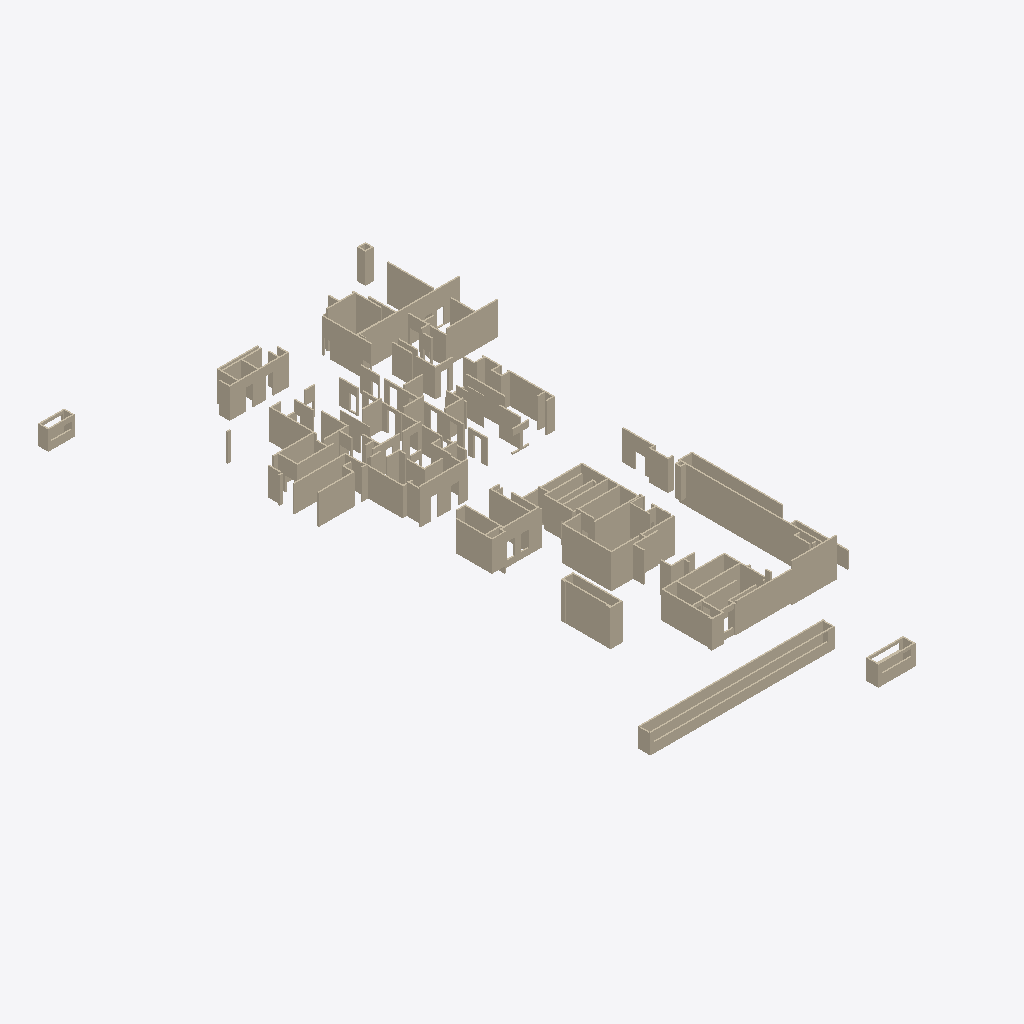
Isometric view of an IFC building model (IFC-SPF (STEP), schema IFC4, length unit millimetre), seen from the south-west, elements coloured by IFC class (only those large enough to see are counted): 188 walls (beige).
Extent 46.1 m × 91.2 m × 6.5 m (x, y, z). Storeys (2): +-00 at 0.00 m; L2-ARC at 4.30 m. Elements (209): 209 IfcWall.

HEADER;
FILE_DESCRIPTION(('ViewDefinition [ReferenceView_V1.2]','ExchangeRequirement [Architecture]'),'2;1');
FILE_NAME('项目编号','2023-11-30T20:39:49+08:00',(''),(''),'ODA SDAI 22.12','23.0.1.318 - Exporter 23.0.1.318 - 备用 UI 23.0.1.','');
FILE_SCHEMA(('IFC4'));
ENDSEC;
DATA;
#98=IFCPROJECT('3qE4t94TbFIhl3cH5phd7r',#20,'',$,$,'','',(#93),#90);
#110=IFCSITE('3qE4t94TbFIhl3cH5phd7t',#20,'Default',$,$,#109,$,$,.ELEMENT.,(39,54,57,601318),(116,25,58,795166),0.0,$,$);
#100=IFCBUILDING('3qE4t94TbFIhl3cH5phd7q',#20,'',$,$,#16,$,'',.ELEMENT.,$,$,#99);
#103=IFCBUILDINGSTOREY('0NDaNyst14T8KzfBf378bd',#20,'+-00',$,':',#102,$,'+-00',.ELEMENT.,0.0);
#107=IFCBUILDINGSTOREY('0NDaNyst14T8KzfBf378bl',#20,'L2-ARC',$,':',#106,$,'L2-ARC',.ELEMENT.,4299.999999999999);
#4413=IFCWALL('2nruR8WJTFIBooMwsBOZ35',#20,' :  : 200',$,':200',#4401,#4412,'426571',.NOTDEFINED.);
#14821=IFCWALL('2t9XrPyc90POIrL8dCau8g',#20,' :  : 200',$,':200',#14809,#14820,'475710',.NOTDEFINED.);
#14936=IFCWALL('2t9XrPyc90POIrL8dCauC5',#20,' :  : 200',$,':200',#14909,#14935,'475921',.NOTDEFINED.);
#837=IFCWALL('2nruR8WJTFIBooKwoBOj8j',#20,' :  : 200',$,':200',#796,#836,'417955',.NOTDEFINED.);
#8996=IFCWALL('39FBU0Xe96kAyfhhcF5GbF',#20,' :  : 200',$,':200',#8984,#8995,'441126',.NOTDEFINED.);
#3189=IFCWALL('2nruR8WJTFIBooMwsBOiRO',#20,' :  : 200',$,':200',#3177,#3188,'422998',.NOTDEFINED.);
#3813=IFCWALL('2nruR8WJTFIBooMwsBOijw',#20,' :  : 200',$,':200',#3801,#3812,'424436',.NOTDEFINED.);
#1911=IFCWALL('2nruR8WJTFIBooMwsBOjLF',#20,' :  : 200',$,':200',#1880,#1910,'419777',.NOTDEFINED.);
#16366=IFCWALL('3BKDRyifzBHAmY$SN_oIjQ',#20,' :  : 200',$,':200',#16354,#16365,'483201',.NOTDEFINED.);
#1368=IFCWALL('2nruR8WJTFIBooKwoBOj2f',#20,' :  : 200',$,':200',#1336,#1367,'418343',.NOTDEFINED.);
#13274=IFCWALL('3J$OWbrGv1y8HZGCAdPQ6g',#20,' :  : 200',$,':200',#13262,#13273,'464900',.NOTDEFINED.);
#3368=IFCWALL('2nruR8WJTFIBooMwsBOiMO',#20,' :  : 200',$,':200',#3356,#3367,'423702',.NOTDEFINED.);
#689=IFCWALL('2nruR8WJTFIBooKwoBOjAj',#20,' :  : 200',$,':200',#649,#688,'417827',.NOTDEFINED.);
#2593=IFCWALL('2nruR8WJTFIBooMwsBOj$E',#20,' :  : 200',$,':200',#2581,#2592,'421184',.NOTDEFINED.);
#2806=IFCWALL('2nruR8WJTFIBooKwoBOjps',#20,' :  : 200',$,':200',#2766,#2805,'421496',.NOTDEFINED.);
#18146=IFCWALL('0XwnkgRcLENQfV2q7qxtwZ',#20,' :  : 200',$,':200',#18134,#18145,'590919',.NOTDEFINED.);
#19669=IFCWALL('2UU8q0ek9EmuB9FQYCZzjV',#20,' :  : 200',$,':200',#19657,#19668,'610824',.NOTDEFINED.);
#18386=IFCWALL('0XwnkgRcLENQfV2q7qxtrA',#20,' :  : 200',$,':200',#18374,#18385,'591790',.NOTDEFINED.);
#3091=IFCWALL('2nruR8WJTFIBooMwsBOi7$',#20,' :  : 200',$,':200',#3079,#3090,'422769',.NOTDEFINED.);
#2993=IFCWALL('2nruR8WJTFIBooMwsBOi9F',#20,' :  : 200',$,':200',#2962,#2992,'422081',.NOTDEFINED.);
#12941=IFCWALL('0U$BQ0_jL1gQdnqrRY6IM_',#20,' :  : 200',$,':200',#12922,#12940,'452720',.NOTDEFINED.);
#2295=IFCWALL('2nruR8WJTFIBooMwsBOjZP',#20,' :  : 200',$,':200',#2283,#2294,'420439',.NOTDEFINED.);
#1536=IFCWALL('2nruR8WJTFIBooMwsBOj4W',#20,' :  : 200',$,':200',#1524,#1535,'418734',.NOTDEFINED.);
#978=IFCWALL('2nruR8WJTFIBooKwoBOj9g',#20,' :  : 200',$,':200',#946,#977,'418020',.NOTDEFINED.);
#3318=IFCWALL('2nruR8WJTFIBooMwsBOiH4',#20,' :  : 200',$,':200',#3306,#3317,'423626',.NOTDEFINED.);
#4125=IFCWALL('2nruR8WJTFIBooMwsBOipQ',#20,' :  : 200',$,':200',#4098,#4124,'425556',.NOTDEFINED.);
#13032=IFCWALL('2O1jkP1lP3ifDglvLg$wBs',#20,' :  : 200',$,':200',#13020,#13031,'458270',.NOTDEFINED.);
#6012=IFCWALL('2nruR8WJTFIBooMwsBOZpS',#20,' :  : 200',$,':200',#5981,#6011,'429650',.NOTDEFINED.);
#1161=IFCWALL('2nruR8WJTFIBooMwsBOjFc',#20,' :  : 200',$,':200',#1134,#1160,'418152',.NOTDEFINED.);
#21314=IFCWALL('36oZ38un55BxI0_gl$4q4e',#20,' :  : 200',$,':200',#21287,#21313,'617078',.NOTDEFINED.);
#11517=IFCWALL('39FBU0Xe96kAyfhhcF5NaY',#20,' :  : 200',$,':200',#11505,#11516,'445259',.NOTDEFINED.);
#17112=IFCWALL('2wZKvskbrF2O3GXkVJMGU1',#20,' :  : 200',$,':200',#17085,#17111,'491341',.NOTDEFINED.);
#4221=IFCWALL('2nruR8WJTFIBooMwsBOirP',#20,' :  : 200',$,':200',#4209,#4220,'425943',.NOTDEFINED.);
#5040=IFCWALL('2nruR8WJTFIBooMwsBOZln',#20,' :  : 200',$,':200',#5028,#5039,'428415',.NOTDEFINED.);
#19955=IFCWALL('1OIhUW9ODCyAhsmH83oFn7',#20,' :  : 200',$,':200',#19943,#19954,'613760',.NOTDEFINED.);
#3913=IFCWALL('2nruR8WJTFIBooMwsBOiW3',#20,' :  : 200',$,':200',#3901,#3912,'424589',.NOTDEFINED.);
#5543=IFCWALL('2nruR8WJTFIBooMwsBOZwf',#20,' :  : 200',$,':200',#5531,#5542,'429095',.NOTDEFINED.);
#3548=IFCWALL('2nruR8WJTFIBooMwsBOiKN',#20,' :  : 200',$,':200',#3521,#3547,'423833',.NOTDEFINED.);
#4013=IFCWALL('2nruR8WJTFIBooMwsBOidt',#20,' :  : 200',$,':200',#4001,#4012,'424825',.NOTDEFINED.);
#19795=IFCWALL('1OIhUW9ODCyAhsmH83oFop',#20,' :  : 200',$,':200',#19783,#19794,'613748',.NOTDEFINED.);
#3863=IFCWALL('2nruR8WJTFIBooMwsBOiYZ',#20,' :  : 200',$,':200',#3851,#3862,'424493',.NOTDEFINED.);
#14201=IFCWALL('3XW72$JBv4xPUq_jZ0EK5R',#20,' :  : 200',$,':200',#14189,#14200,'470358',.NOTDEFINED.);
#5136=IFCWALL('2nruR8WJTFIBooMwsBOZYb',#20,' :  : 200',$,':200',#5124,#5135,'428587',.NOTDEFINED.);
#901=IFCWALL('2nruR8WJTFIBooKw_BOj8j',#20,' :  : 200',$,':200',#868,#900,'417955',.NOTDEFINED.);
#12836=IFCWALL('3rUaPHW0TBhBO$cVu9njUh',#20,' :  : 200',$,':200',#12824,#12835,'451839',.NOTDEFINED.);
#3042=IFCWALL('2nruR8WJTFIBooMwsBOiDT',#20,' :  : 200',$,':200',#3030,#3041,'422355',.NOTDEFINED.);
#18781=IFCWALL('2RXLd$YFH7phV$qHqHZqCf',#20,' :  : 200',$,':200',#18769,#18780,'606552',.NOTDEFINED.);
#5494=IFCWALL('2nruR8WJTFIBooMwsBOZbK',#20,' :  : 200',$,':200',#5463,#5493,'429018',.NOTDEFINED.);
#9060=IFCWALL('39FBU0Xe96kAyfhhcF5Gv4',#20,' :  : 100',$,':100',#9033,#9059,'441389',.NOTDEFINED.);
#5427=IFCWALL('2nruR8WJTFIBooMwsBOZai',#20,' :  : 200',$,':200',#5415,#5426,'428962',.NOTDEFINED.);
#13454=IFCWALL('3movXd1mr3kvnsHpp2zfDe',#20,' :  : 200',$,':200',#13427,#13453,'465571',.NOTDEFINED.);
#15933=IFCWALL('2Qc07fMM96N94nGD4kAtbX',#20,' :  : 100',$,':100',#15921,#15932,'480373',.NOTDEFINED.);
#353=IFCWALL('2nruR8WJTFIBooKwoBOktt',#20,' :  : 200',$,':200',#321,#352,'417657',.NOTDEFINED.);
#18482=IFCWALL('0XwnkgRcLENQfV2q7qxtAH',#20,' :  : 200',$,':200',#18470,#18481,'591989',.NOTDEFINED.);
#6124=IFCWALL('2nruR8WJTFIBooMwsBOZni',#20,' :  : 200',$,':200',#6097,#6123,'429794',.NOTDEFINED.);
#15786=IFCWALL('3rNc89NrLFGBWwdRI0prz1',#20,' :  : 200',$,':200',#15759,#15785,'479981',.NOTDEFINED.);
#18685=IFCWALL('2RXLd$YFH7phV$qHqHZppf',#20,' :  : 150',$,':150',#18673,#18684,'605848',.NOTDEFINED.);
#492=IFCWALL('2nruR8WJTFIBooKwoBOkqg',#20,' :  : 200',$,':200',#460,#491,'417700',.NOTDEFINED.);
#15101=IFCWALL('1UxmAWBM5CWe3uDWuSiBet',#20,' :  : 200',$,':200',#15074,#15100,'476037',.NOTDEFINED.);
#5330=IFCWALL('2nruR8WJTFIBooMwsBOZc7',#20,' :  : 200',$,':200',#5299,#5329,'428809',.NOTDEFINED.);
#2055=IFCWALL('2nruR8WJTFIBooMwsBOjeq',#20,' :  : 200',$,':200',#2043,#2054,'420026',.NOTDEFINED.);
#17731=IFCWALL('2wZKvskbrF2O3GXkVJMVe3',#20,' :  : 200',$,':200',#17719,#17730,'492239',.NOTDEFINED.);
#5944=IFCWALL('2nruR8WJTFIBooMwsBOZo8',#20,' :  : 200',$,':200',#5917,#5943,'429574',.NOTDEFINED.);
#2406=IFCWALL('2nruR8WJTFIBooMwsBOjWm',#20,' :  : 200',$,':200',#2394,#2405,'420542',.NOTDEFINED.);
#5262=IFCWALL('2nruR8WJTFIBooMwsBOZWx',#20,' :  : 200',$,':200',#5235,#5261,'428725',.NOTDEFINED.);
#20422=IFCWALL('1OIhUW9ODCyAhsmH83oFxc',#20,' :  : 200',$,':200',#20410,#20421,'614177',.NOTDEFINED.);
#18434=IFCWALL('0XwnkgRcLENQfV2q7qxtqN',#20,' :  : 150',$,':150',#18422,#18433,'591859',.NOTDEFINED.);
#21203=IFCWALL('36oZ38un55BxI0_gl$4q41',#20,' :  : 200',$,':200',#21191,#21202,'617055',.NOTDEFINED.);
#5607=IFCWALL('2nruR8WJTFIBooMwsBOZx2',#20,' :  : 200',$,':200',#5580,#5606,'429132',.NOTDEFINED.);
#12284=IFCWALL('39FBU0Xe96kAyfhhcF5MF2',#20,' :  : 200',$,':200',#12257,#12283,'446891',.NOTDEFINED.);
#5674=IFCWALL('2nruR8WJTFIBooMwsBOZu6',#20,' :  : 200',$,':200',#5643,#5673,'429192',.NOTDEFINED.);
#19859=IFCWALL('1OIhUW9ODCyAhsmH83oFo$',#20,' :  : 200',$,':200',#19832,#19858,'613752',.NOTDEFINED.);
#4818=IFCWALL('2nruR8WJTFIBooMwsBOZLa',#20,' :  : 200',$,':200',#4806,#4817,'428010',.NOTDEFINED.);
#18829=IFCWALL('2RXLd$YFH7phV$qHqHZqEO',#20,' :  : 200',$,':200',#18817,#18828,'606697',.NOTDEFINED.);
#5199=IFCWALL('2nruR8WJTFIBooMwsBOZZQ',#20,' :  : 200',$,':200',#5172,#5198,'428628',.NOTDEFINED.);
#2869=IFCWALL('2nruR8WJTFIBooKw_BOjps',#20,' :  : 200',$,':200',#2836,#2868,'421496',.NOTDEFINED.);
#6061=IFCWALL('2nruR8WJTFIBooMwsBOZma',#20,' :  : 200',$,':200',#6049,#6060,'429738',.NOTDEFINED.);
#16318=IFCWALL('38msz3ru16WeCqY1PYuGCo',#20,' :  : 200',$,':200',#16306,#16317,'482689',.NOTDEFINED.);
#1041=IFCWALL('2nruR8WJTFIBooKw_BOj9g',#20,' :  : 200',$,':200',#1008,#1040,'418020',.NOTDEFINED.);
#15836=IFCWALL('3rNc89NrLFGBWwdRI0pruk',#20,' :  : 200',$,':200',#15824,#15835,'480130',.NOTDEFINED.);
#17227=IFCWALL('2wZKvskbrF2O3GXkVJMGT2',#20,' :  : 200',$,':200',#17200,#17226,'491406',.NOTDEFINED.);
#3963=IFCWALL('2nruR8WJTFIBooMwsBOiWo',#20,' :  : 200',$,':200',#3951,#3962,'424636',.NOTDEFINED.);
#1487=IFCWALL('2nruR8WJTFIBooMwsBOj7a',#20,' :  : 200',$,':200',#1475,#1486,'418666',.NOTDEFINED.);
#16029=IFCWALL('38msz3ru16WeCqY1PYuGGj',#20,' :  : 200',$,':200',#16017,#16028,'481950',.NOTDEFINED.);
#12885=IFCWALL('3rUaPHW0TBhBO$cVu9njPo',#20,' :  : 200',$,':200',#12873,#12884,'451878',.NOTDEFINED.);
#13129=IFCWALL('188$mAgbj26geJJHTi1VIN',#20,' :  : 200',$,':200',#13117,#13128,'462401',.NOTDEFINED.);
#5833=IFCWALL('2nruR8WJTFIBooMwsBOZ$y',#20,' :  : 200',$,':200',#5821,#5832,'429426',.NOTDEFINED.);
#3418=IFCWALL('2nruR8WJTFIBooMwsBOiNB',#20,' :  : 200',$,':200',#3406,#3417,'423749',.NOTDEFINED.);
#1959=IFCWALL('2nruR8WJTFIBooMwsBOjLL',#20,' :  : 200',$,':200',#1947,#1958,'419803',.NOTDEFINED.);
#4722=IFCWALL('2nruR8WJTFIBooMwsBOZNn',#20,' :  : 200',$,':200',#4710,#4721,'427903',.NOTDEFINED.);
#21425=IFCWALL('36oZ38un55BxI0_gl$4q4W',#20,' :  : 200',$,':200',#21398,#21424,'617086',.NOTDEFINED.);
#18925=IFCWALL('2RXLd$YFH7phV$qHqHZq24',#20,' :  : 200',$,':200',#18913,#18924,'606965',.NOTDEFINED.);
#18877=IFCWALL('2RXLd$YFH7phV$qHqHZq0f',#20,' :  : 200',$,':200',#18865,#18876,'606808',.NOTDEFINED.);
#13389=IFCWALL('1W$dAWCNHC6e$FR4iwnvpN',#20,' :  : 350',$,':350',#13377,#13388,'465264',.NOTDEFINED.);
#5379=IFCWALL('2nruR8WJTFIBooMwsBOZd2',#20,' :  : 200',$,':200',#5367,#5378,'428876',.NOTDEFINED.);
#416=IFCWALL('2nruR8WJTFIBooKw_BOktt',#20,' :  : 200',$,':200',#383,#415,'417657',.NOTDEFINED.);
#2655=IFCWALL('2nruR8WJTFIBooMwsBOjy$',#20,' :  : 200',$,':200',#2630,#2654,'421297',.NOTDEFINED.);
#752=IFCWALL('2nruR8WJTFIBooKw_BOjAj',#20,' :  : 200',$,':200',#719,#751,'417827',.NOTDEFINED.);
#1728=IFCWALL('2nruR8WJTFIBooMwsBOjU4',#20,' :  : 200',$,':200',#1716,#1727,'419082',.NOTDEFINED.);
#1795=IFCWALL('2nruR8WJTFIBooMwsBOjUo',#20,' :  : 200',$,':200',#1764,#1794,'419132',.NOTDEFINED.);
#15036=IFCWALL('1UxmAWBM5CWe3uDWuSiBhH',#20,' :  : 200',$,':200',#15024,#15035,'476003',.NOTDEFINED.);
#2358=IFCWALL('2nruR8WJTFIBooMwsBOjW8',#20,' :  : 200',$,':200',#2331,#2357,'420486',.NOTDEFINED.);
#17162=IFCWALL('2wZKvskbrF2O3GXkVJMGUk',#20,' :  : 200',$,':200',#17150,#17161,'491362',.NOTDEFINED.);
#4866=IFCWALL('2nruR8WJTFIBooMwsBOZgN',#20,' :  : 200',$,':200',#4854,#4865,'428057',.NOTDEFINED.);
#2103=IFCWALL('2nruR8WJTFIBooMwsBOjk9',#20,' :  : 200',$,':200',#2091,#2102,'420103',.NOTDEFINED.);
#16077=IFCWALL('38msz3ru16WeCqY1PYuGG2',#20,' :  : 200',$,':200',#16065,#16076,'481969',.NOTDEFINED.);
#18290=IFCWALL('0XwnkgRcLENQfV2q7qxtyZ',#20,' :  : 200',$,':200',#18278,#18289,'591303',.NOTDEFINED.);
#4269=IFCWALL('2nruR8WJTFIBooMwsBOZAP',#20,' :  : 200',$,':200',#4257,#4268,'426007',.NOTDEFINED.);
#1431=IFCWALL('2nruR8WJTFIBooKw_BOj2f',#20,' :  : 200',$,':200',#1398,#1430,'418343',.NOTDEFINED.);
#15884=IFCWALL('3rNc89NrLFGBWwdRI0pru2',#20,' :  : 200',$,':200',#15872,#15883,'480174',.NOTDEFINED.);
#14362=IFCWALL('3FKLbma9LBdQSP5b4gcI5P',#20,' :  : 200',$,':200',#14335,#14361,'470767',.NOTDEFINED.);
#12576=IFCWALL('0IhfhOrinFggDolk1BHs$H',#20,' :  : 200',$,':200',#12549,#12575,'447057',.NOTDEFINED.);
#1229=IFCWALL('2nruR8WJTFIBooKwoBOjCo',#20,' :  : 200',$,':200',#1197,#1228,'418236',.NOTDEFINED.);
#21251=IFCWALL('36oZ38un55BxI0_gl$4q4i',#20,' :  : 200',$,':200',#21239,#21250,'617074',.NOTDEFINED.);
#14153=IFCWALL('3XW72$JBv4xPUq_jZ0EK3Y',#20,' :  : 200',$,':200',#14141,#14152,'470255',.NOTDEFINED.);
#13552=IFCWALL('2F70WKkEPASvLh5iU2p0DL',#20,' :  : 200',$,':200',#13540,#13551,'466163',.NOTDEFINED.);
#3140=IFCWALL('2nruR8WJTFIBooMwsBOi5p',#20,' :  : 200',$,':200',#3128,#3139,'422909',.NOTDEFINED.);
#5881=IFCWALL('2nruR8WJTFIBooMwsBOZyO',#20,' :  : 200',$,':200',#5869,#5880,'429462',.NOTDEFINED.);
#20697=IFCWALL('1j4cH0hAb7BRa$dkfpqxkj',#20,' :  : 200',$,':200',#20685,#20696,'615579',.NOTDEFINED.);
#555=IFCWALL('2nruR8WJTFIBooKw_BOkqg',#20,' :  : 200',$,':200',#522,#554,'417700',.NOTDEFINED.);
#1584=IFCWALL('2nruR8WJTFIBooMwsBOj5A',#20,' :  : 200',$,':200',#1572,#1583,'418756',.NOTDEFINED.);
#13323=IFCWALL('1W$dAWCNHC6e$FR4iwnvr3',#20,' :  : 350',$,':350',#13311,#13322,'465124',.NOTDEFINED.);
#14249=IFCWALL('3FKLbma9LBdQSP5b4gcI9I',#20,' :  : 200',$,':200',#14237,#14248,'470500',.NOTDEFINED.);
#4992=IFCWALL('2nruR8WJTFIBooMwsBOZfr',#20,' :  : 200',$,':200',#4965,#4991,'428283',.NOTDEFINED.);
#15216=IFCWALL('1UxmAWBM5CWe3uDWuSiBfr',#20,' :  : 200',$,':200',#15189,#15215,'476103',.NOTDEFINED.);
#14986=IFCWALL('2t9XrPyc90POIrL8dCauCw',#20,' :  : 200',$,':200',#14974,#14985,'475950',.NOTDEFINED.);
#1680=IFCWALL('2nruR8WJTFIBooMwsBOjQX',#20,' :  : 200',$,':200',#1668,#1679,'418863',.NOTDEFINED.);
#4562=IFCWALL('2nruR8WJTFIBooMwsBOZVQ',#20,' :  : 200',$,':200',#4550,#4561,'427348',.NOTDEFINED.);
#5088=IFCWALL('2nruR8WJTFIBooMwsBOZj5',#20,' :  : 200',$,':200',#5076,#5087,'428491',.NOTDEFINED.);
#20760=IFCWALL('1j4cH0hAb7BRa$dkfpqxl2',#20,' :  : 200',$,':200',#20733,#20759,'615668',.NOTDEFINED.);
#3663=IFCWALL('2nruR8WJTFIBooMwsBOikB',#20,' :  : 200',$,':200',#3636,#3662,'424197',.NOTDEFINED.);
#2151=IFCWALL('2nruR8WJTFIBooMwsBOjlB',#20,' :  : 200',$,':200',#2139,#2150,'420165',.NOTDEFINED.);
#2007=IFCWALL('2nruR8WJTFIBooMwsBOjh3',#20,' :  : 200',$,':200',#1995,#2006,'419917',.NOTDEFINED.);
#3713=IFCWALL('2nruR8WJTFIBooMwsBOiki',#20,' :  : 200',$,':200',#3701,#3712,'424226',.NOTDEFINED.);
#15981=IFCWALL('2WD4zGqT5AvuyzqhhhX$OK',#20,' :  : 200',$,':200',#15969,#15980,'481372',.NOTDEFINED.);
#1097=IFCWALL('2nruR8WJTFIBooMwsBOjEg',#20,' :  : 200',$,':200',#1085,#1096,'418084',.NOTDEFINED.);
#5722=IFCWALL('2nruR8WJTFIBooMwsBOZvN',#20,' :  : 200',$,':200',#5710,#5721,'429273',.NOTDEFINED.);
#21473=IFCWALL('36oZ38un55BxI0_gl$4q06',#20,' :  : 200',$,':200',#21461,#21472,'617304',.NOTDEFINED.);
#17047=IFCWALL('2wZKvskbrF2O3GXkVJMGVk',#20,' :  : 200',$,':200',#17035,#17046,'491298',.NOTDEFINED.);
#11006=IFCWALL('39FBU0Xe96kAyfhhcF5Ngi',#20,' :  : 200',$,':200',#10994,#11005,'444613',.NOTDEFINED.);
#3598=IFCWALL('2nruR8WJTFIBooMwsBOiht',#20,' :  : 150',$,':150',#3586,#3597,'424057',.NOTDEFINED.);
#13177=IFCWALL('188$mAgbj26geJJHTi1VIo',#20,' :  : 200',$,':200',#13165,#13176,'462436',.NOTDEFINED.);
#4673=IFCWALL('2nruR8WJTFIBooMwsBOZMu',#20,' :  : 200',$,':200',#4646,#4672,'427830',.NOTDEFINED.);
#3483=IFCWALL('2nruR8WJTFIBooMwsBOiNx',#20,' :  : 200',$,':200',#3456,#3482,'423797',.NOTDEFINED.);
#16236=IFCWALL('38msz3ru16WeCqY1PYuG8k',#20,' :  : 200',$,':200',#16209,#16235,'482461',.NOTDEFINED.);
#4317=IFCWALL('2nruR8WJTFIBooMwsBOZBF',#20,' :  : 200',$,':200',#4305,#4316,'426049',.NOTDEFINED.);
#18589=IFCWALL('0fv8VrgDT1BRH9pL2AkYk6',#20,' :  : 200',$,':200',#18577,#18588,'596214',.NOTDEFINED.);
#13080=IFCWALL('2O1jkP1lP3ifDglvLg$w9m',#20,' :  : 100',$,':100',#13068,#13079,'458392',.NOTDEFINED.);
#15722=IFCWALL('32JDkczyv42f3LOmQig_H_',#20,' :  : 200',$,':200',#15710,#15721,'478426',.NOTDEFINED.);
#1292=IFCWALL('2nruR8WJTFIBooKw_BOjCo',#20,' :  : 200',$,':200',#1259,#1291,'418236',.NOTDEFINED.);
#4770=IFCWALL('2nruR8WJTFIBooMwsBOZKw',#20,' :  : 200',$,':200',#4758,#4769,'427956',.NOTDEFINED.);
#5785=IFCWALL('2nruR8WJTFIBooMwsBOZ_G',#20,' :  : 200',$,':200',#5758,#5784,'429342',.NOTDEFINED.);
#2199=IFCWALL('2nruR8WJTFIBooMwsBOjiO',#20,' :  : 200',$,':200',#2187,#2198,'420246',.NOTDEFINED.);
#4929=IFCWALL('2nruR8WJTFIBooMwsBOZhi',#20,' :  : 200',$,':200',#4902,#4928,'428130',.NOTDEFINED.);
#3763=IFCWALL('2nruR8WJTFIBooMwsBOil7',#20,' :  : 200',$,':200',#3751,#3762,'424265',.NOTDEFINED.);
#18637=IFCWALL('2RXLd$YFH7phV$qHqHZpmx',#20,' :  : 150',$,':150',#18625,#18636,'605770',.NOTDEFINED.);
#20470=IFCWALL('1OIhUW9ODCyAhsmH83oFww',#20,' :  : 200',$,':200',#20458,#20469,'614269',.NOTDEFINED.);
#14871=IFCWALL('2t9XrPyc90POIrL8dCau9r',#20,' :  : 200',$,':200',#14859,#14870,'475745',.NOTDEFINED.);
#3253=IFCWALL('2nruR8WJTFIBooMwsBOiUT',#20,' :  : 150',$,':150',#3226,#3252,'423187',.NOTDEFINED.);
#1844=IFCWALL('2nruR8WJTFIBooMwsBOjNp',#20,' :  : 200',$,':200',#1832,#1843,'419709',.NOTDEFINED.);
#19621=IFCWALL('2UU8q0ek9EmuB9FQYCZzZt',#20,' :  : 200',$,':200',#19609,#19620,'610720',.NOTDEFINED.);
#2537=IFCWALL('2nruR8WJTFIBooKw_BOjdo',#20,' :  : 200',$,':200',#2504,#2536,'420732',.NOTDEFINED.);
#20566=IFCWALL('1j4cH0hAb7BRa$dkfpqu3h',#20,' :  : 200',$,':200',#20554,#20565,'614365',.NOTDEFINED.);
#15151=IFCWALL('1UxmAWBM5CWe3uDWuSiBeN',#20,' :  : 200',$,':200',#15139,#15150,'476069',.NOTDEFINED.);
#2925=IFCWALL('2nruR8WJTFIBooMwsBOi8Z',#20,' :  : 200',$,':200',#2913,#2924,'422061',.NOTDEFINED.);
#18973=IFCWALL('2RXLd$YFH7phV$qHqHZq7o',#20,' :  : 200',$,':200',#18961,#18972,'607107',.NOTDEFINED.);
#19907=IFCWALL('1OIhUW9ODCyAhsmH83oFox',#20,' :  : 200',$,':200',#19895,#19906,'613756',.NOTDEFINED.);
#20614=IFCWALL('1j4cH0hAb7BRa$dkfpqxxE',#20,' :  : 200',$,':200',#20602,#20613,'614904',.NOTDEFINED.);
#12983=IFCWALL('0U$BQ0_jL1gQdnqrRY6IL_',#20,' :  : 200',$,':200',#12971,#12982,'452784',.NOTDEFINED.);
#2474=IFCWALL('2nruR8WJTFIBooKwoBOjdo',#20,' :  : 200',$,':200',#2442,#2473,'420732',.NOTDEFINED.);
#18194=IFCWALL('0XwnkgRcLENQfV2q7qxt$7',#20,' :  : 200',$,':200',#18182,#18193,'591139',.NOTDEFINED.);
#1632=IFCWALL('2nruR8WJTFIBooMwsBOj5n',#20,' :  : 200',$,':200',#1620,#1631,'418815',.NOTDEFINED.);
#273=IFCWALL('2nruR8WJTFIBooKw_BOktT',#20,' :  : 200',$,':200',#240,#272,'417619',.NOTDEFINED.);
#10547=IFCWALL('39FBU0Xe96kAyfhhcF5NIR',#20,' :  : 200',$,':200',#10520,#10546,'444146',.NOTDEFINED.);
#13503=IFCWALL('2F70WKkEPASvLh5iU2p0DZ',#20,' :  : 200',$,':200',#13491,#13502,'466117',.NOTDEFINED.);
#2247=IFCWALL('2nruR8WJTFIBooMwsBOjYA',#20,' :  : 200',$,':200',#2235,#2246,'420356',.NOTDEFINED.);
#12787=IFCWALL('3rUaPHW0TBhBO$cVu9njUD',#20,' :  : 200',$,':200',#12775,#12786,'451801',.NOTDEFINED.);
ENDSEC;
